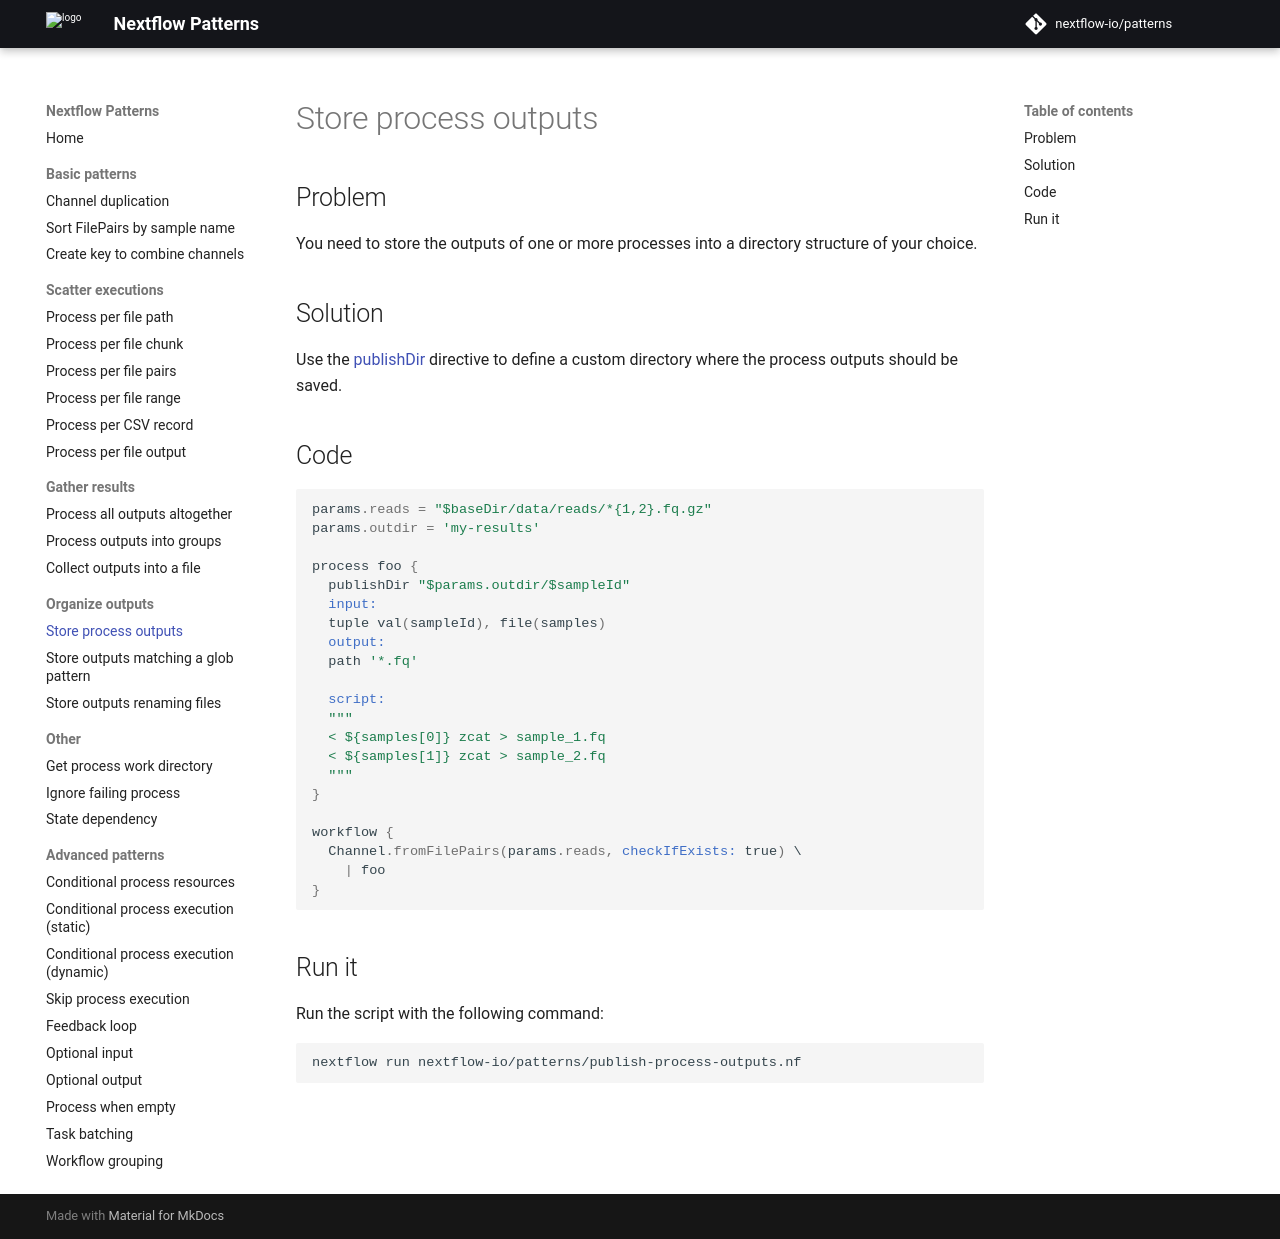

repository: nextflow-io/patterns · page: publish-process-outputs/index.html · generator: mkdocs

## Problem 

You need to store the outputs of one or more processes into a directory structure of your choice.

## Solution 

Use the [publishDir](https://www.nextflow.io/docs/latest/process.html#publishdir) directive to define a custom directory where the process outputs should be saved.

## Code 

```groovy
params.reads = "$baseDir/data/reads/*{1,2}.fq.gz"
params.outdir = 'my-results'

process foo {
  publishDir "$params.outdir/$sampleId"
  input:
  tuple val(sampleId), file(samples)
  output:
  path '*.fq'

  script:
  """
  < ${samples[0]} zcat > sample_1.fq 
  < ${samples[1]} zcat > sample_2.fq 
  """
} 

workflow {
  Channel.fromFilePairs(params.reads, checkIfExists: true) \
    | foo
}
```

## Run it 

Run the script with the following command: 

```bash
nextflow run nextflow-io/patterns/publish-process-outputs.nf 
```
